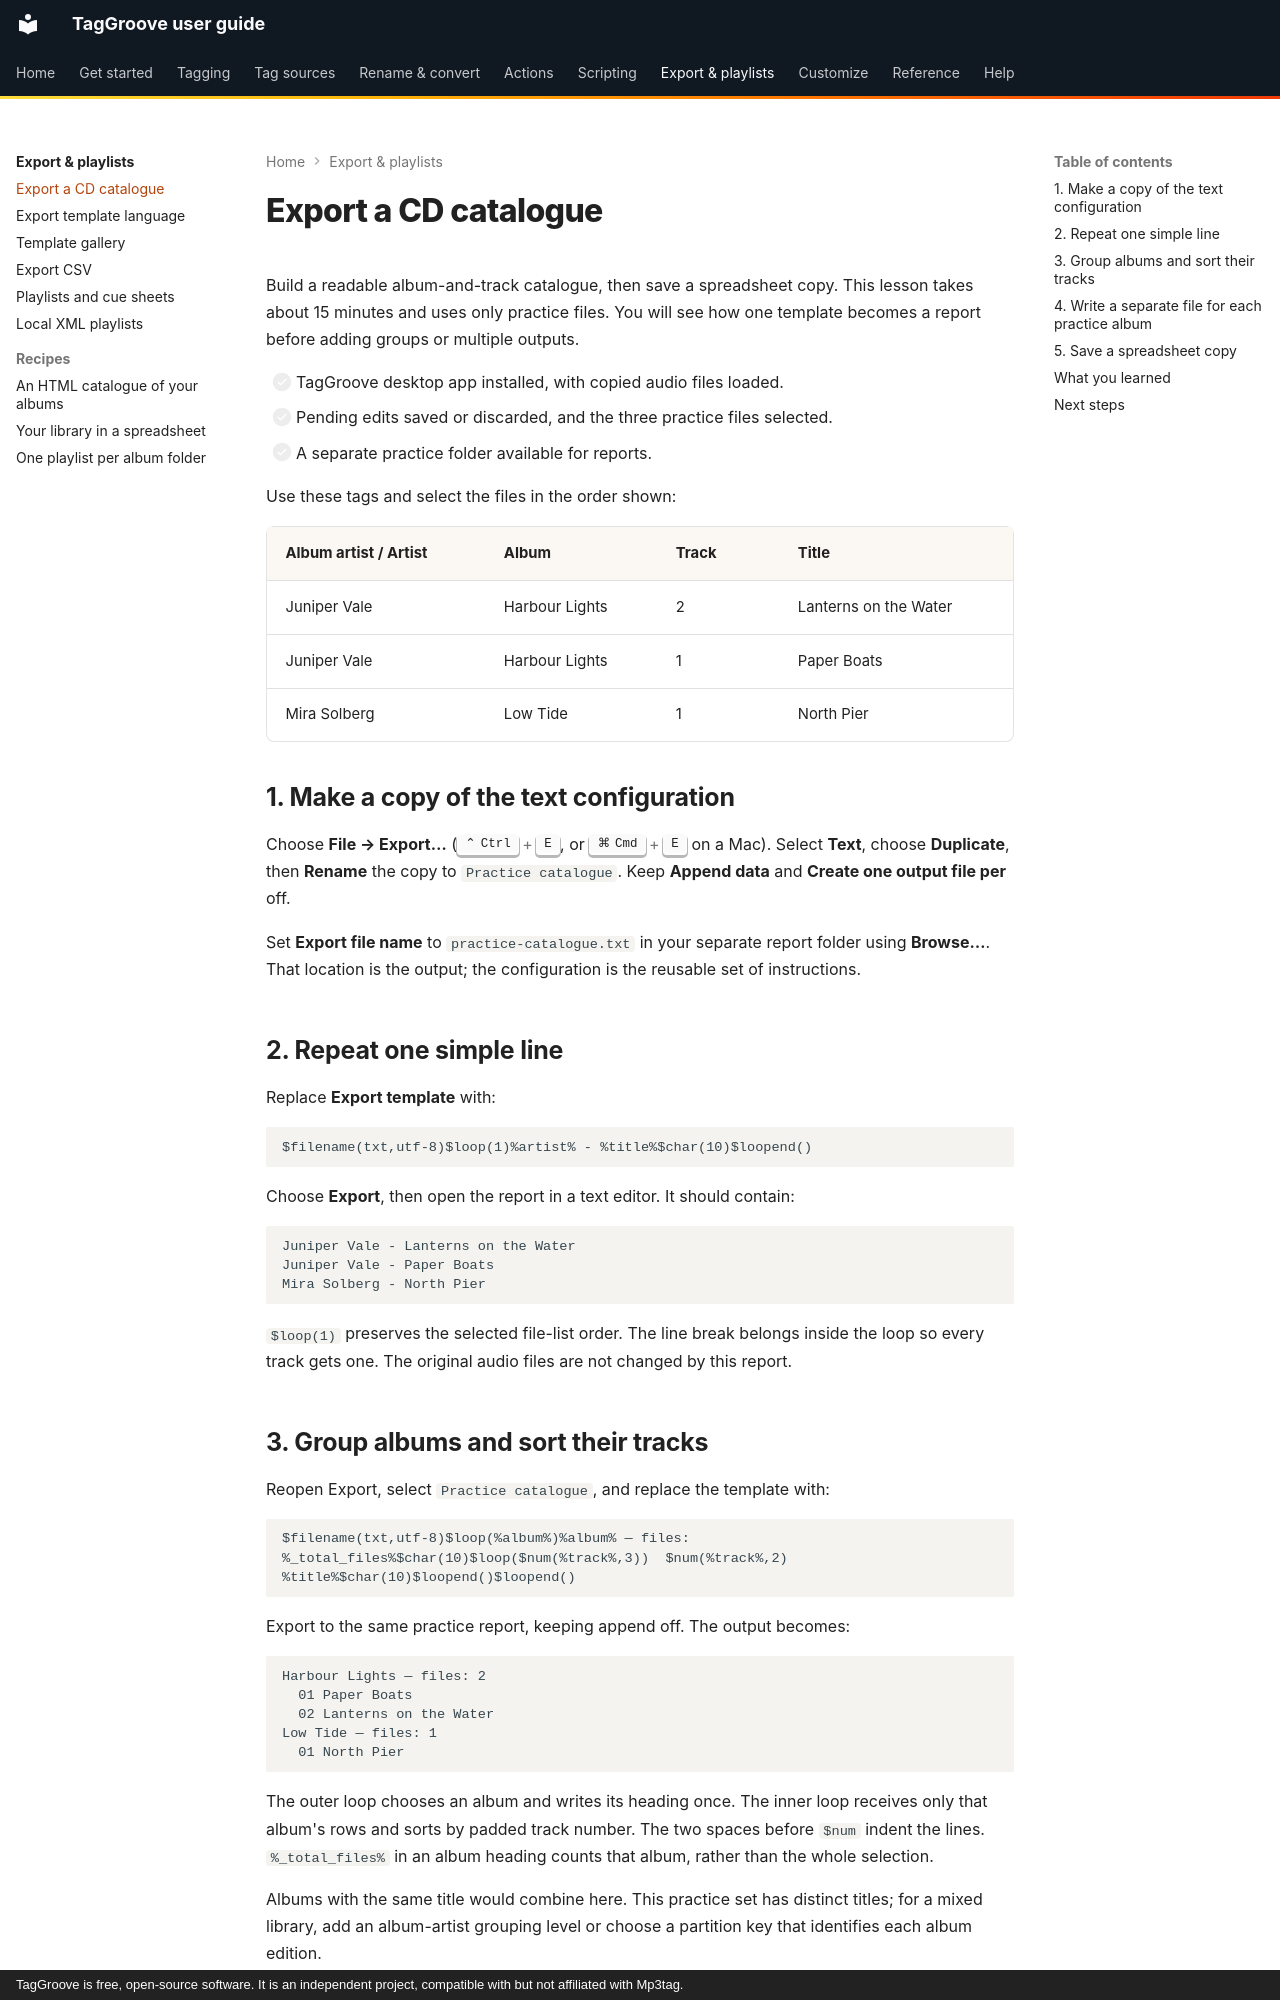

repository: johnneerdael/TagGroove · page: export/export-a-cd-catalogue/index.html · generator: mkdocs · copyright: TagGroove is free, open-source software. It is an independent project, compatible with but not affiliated with Mp3tag.

# Export a CD catalogue

Build a readable album-and-track catalogue, then save a spreadsheet copy.
This lesson takes about 15 minutes and uses only practice files. You will see
how one template becomes a report before adding groups or multiple outputs.

- [ ] TagGroove desktop app installed, with copied audio files loaded.
- [ ] Pending edits saved or discarded, and the three practice files selected.
- [ ] A separate practice folder available for reports.

Use these tags and select the files in the order shown:

| Album artist / Artist | Album | Track | Title |
| --- | --- | --- | --- |
| Juniper Vale | Harbour Lights | 2 | Lanterns on the Water |
| Juniper Vale | Harbour Lights | 1 | Paper Boats |
| Mira Solberg | Low Tide | 1 | North Pier |

## 1. Make a copy of the text configuration

Choose **File → Export…** (++ctrl+e++, or ++cmd+e++ on a Mac). Select **Text**,
choose **Duplicate**, then **Rename** the copy to `Practice catalogue`.
Keep **Append data** and **Create one output file per** off.

Set **Export file name** to `practice-catalogue.txt` in your separate report
folder using **Browse…**. That location is the output; the configuration is
the reusable set of instructions.

## 2. Repeat one simple line

Replace **Export template** with:

```text
$filename(txt,utf-8)$loop(1)%artist% - %title%$char(10)$loopend()
```

Choose **Export**, then open the report in a text editor. It should contain:

```text
Juniper Vale - Lanterns on the Water
Juniper Vale - Paper Boats
Mira Solberg - North Pier
```

`$loop(1)` preserves the selected file-list order. The line break belongs
inside the loop so every track gets one. The original audio files are not
changed by this report.

## 3. Group albums and sort their tracks

Reopen Export, select `Practice catalogue`, and replace the template with:

```text
$filename(txt,utf-8)$loop(%album%)%album% — files: %_total_files%$char(10)$loop($num(%track%,3))  $num(%track%,2) %title%$char(10)$loopend()$loopend()
```

Export to the same practice report, keeping append off. The output becomes:

```text
Harbour Lights — files: 2
  01 Paper Boats
  02 Lanterns on the Water
Low Tide — files: 1
  01 North Pier
```

The outer loop chooses an album and writes its heading once. The inner loop
receives only that album's rows and sorts by padded track number. The two
spaces before `$num` indent the lines. `%_total_files%` in an album heading
counts that album, rather than the whole selection.

Albums with the same title would combine here. This practice set has distinct
titles; for a mixed library, add an album-artist grouping level or choose a
partition key that identifies each album edition.
